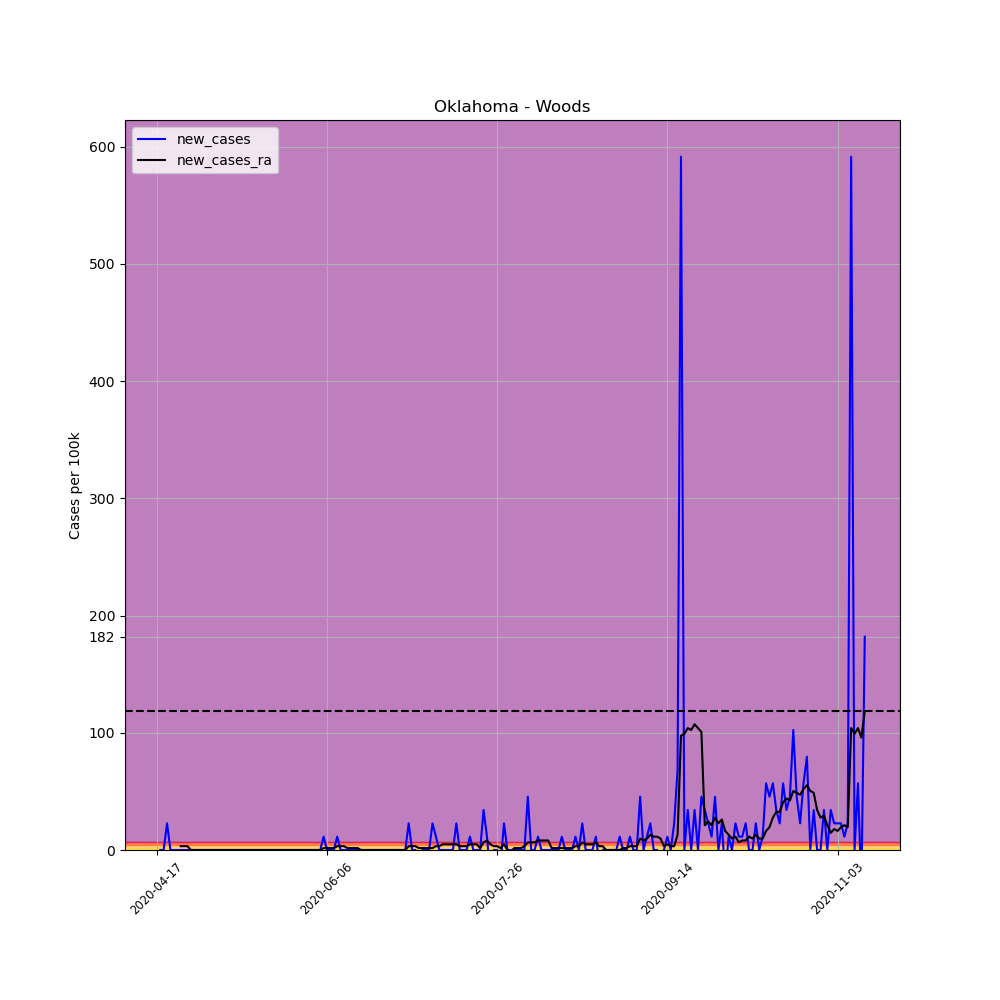

The file beside this chart, header and first rows:
, date, county, state, fips, cases, deaths, COUNTY, STNAME, CTYNAME, POPESTIMATE2019, per_100k, per_100k_ra, new_cases, new_cases_ra
630081, 2020-04-17, Woods, Oklahoma, 40151, 1, 0, 151, Oklahoma, Woods, 8793, 11.37, , , 
630082, 2020-04-18, Woods, Oklahoma, 40151, 1, 0, 151, Oklahoma, Woods, 8793, 11.37, , 0.0, 
630083, 2020-04-19, Woods, Oklahoma, 40151, 1, 0, 151, Oklahoma, Woods, 8793, 11.37, , 0.0, 
630084, 2020-04-20, Woods, Oklahoma, 40151, 3, 0, 151, Oklahoma, Woods, 8793, 34.12, , 22.75, 
630085, 2020-04-21, Woods, Oklahoma, 40151, 3, 0, 151, Oklahoma, Woods, 8793, 34.12, , 0.0, 
630086, 2020-04-22, Woods, Oklahoma, 40151, 3, 0, 151, Oklahoma, Woods, 8793, 34.12, , 0.0, 
630087, 2020-04-23, Woods, Oklahoma, 40151, 3, 0, 151, Oklahoma, Woods, 8793, 34.12, 24.37, 0.0, 
630088, 2020-04-24, Woods, Oklahoma, 40151, 3, 0, 151, Oklahoma, Woods, 8793, 34.12, 27.62, 0.0, 3.249
630089, 2020-04-25, Woods, Oklahoma, 40151, 3, 0, 151, Oklahoma, Woods, 8793, 34.12, 30.87, 0.0, 3.249
630090, 2020-04-26, Woods, Oklahoma, 40151, 3, 0, 151, Oklahoma, Woods, 8793, 34.12, 34.12, 0.0, 3.249
630091, 2020-04-27, Woods, Oklahoma, 40151, 3, 0, 151, Oklahoma, Woods, 8793, 34.12, 34.12, 0.0, 0.0
630092, 2020-04-28, Woods, Oklahoma, 40151, 3, 0, 151, Oklahoma, Woods, 8793, 34.12, 34.12, 0.0, 0.0
630093, 2020-04-29, Woods, Oklahoma, 40151, 3, 0, 151, Oklahoma, Woods, 8793, 34.12, 34.12, 0.0, 0.0
630094, 2020-04-30, Woods, Oklahoma, 40151, 3, 0, 151, Oklahoma, Woods, 8793, 34.12, 34.12, 0.0, 0.0
630095, 2020-05-01, Woods, Oklahoma, 40151, 3, 0, 151, Oklahoma, Woods, 8793, 34.12, 34.12, 0.0, 0.0
630096, 2020-05-02, Woods, Oklahoma, 40151, 3, 0, 151, Oklahoma, Woods, 8793, 34.12, 34.12, 0.0, 0.0
630097, 2020-05-03, Woods, Oklahoma, 40151, 3, 0, 151, Oklahoma, Woods, 8793, 34.12, 34.12, 0.0, 0.0
630098, 2020-05-04, Woods, Oklahoma, 40151, 3, 0, 151, Oklahoma, Woods, 8793, 34.12, 34.12, 0.0, 0.0
630099, 2020-05-05, Woods, Oklahoma, 40151, 3, 0, 151, Oklahoma, Woods, 8793, 34.12, 34.12, 0.0, 0.0
630100, 2020-05-06, Woods, Oklahoma, 40151, 3, 0, 151, Oklahoma, Woods, 8793, 34.12, 34.12, 0.0, 0.0
630101, 2020-05-07, Woods, Oklahoma, 40151, 3, 0, 151, Oklahoma, Woods, 8793, 34.12, 34.12, 0.0, 0.0
630102, 2020-05-08, Woods, Oklahoma, 40151, 3, 0, 151, Oklahoma, Woods, 8793, 34.12, 34.12, 0.0, 0.0
630103, 2020-05-09, Woods, Oklahoma, 40151, 3, 0, 151, Oklahoma, Woods, 8793, 34.12, 34.12, 0.0, 0.0
630104, 2020-05-10, Woods, Oklahoma, 40151, 3, 0, 151, Oklahoma, Woods, 8793, 34.12, 34.12, 0.0, 0.0
630105, 2020-05-11, Woods, Oklahoma, 40151, 3, 0, 151, Oklahoma, Woods, 8793, 34.12, 34.12, 0.0, 0.0
630106, 2020-05-12, Woods, Oklahoma, 40151, 3, 0, 151, Oklahoma, Woods, 8793, 34.12, 34.12, 0.0, 0.0
630107, 2020-05-13, Woods, Oklahoma, 40151, 3, 0, 151, Oklahoma, Woods, 8793, 34.12, 34.12, 0.0, 0.0
630108, 2020-05-14, Woods, Oklahoma, 40151, 3, 0, 151, Oklahoma, Woods, 8793, 34.12, 34.12, 0.0, 0.0
630109, 2020-05-15, Woods, Oklahoma, 40151, 3, 0, 151, Oklahoma, Woods, 8793, 34.12, 34.12, 0.0, 0.0
630110, 2020-05-16, Woods, Oklahoma, 40151, 3, 0, 151, Oklahoma, Woods, 8793, 34.12, 34.12, 0.0, 0.0
630111, 2020-05-17, Woods, Oklahoma, 40151, 3, 0, 151, Oklahoma, Woods, 8793, 34.12, 34.12, 0.0, 0.0
630112, 2020-05-18, Woods, Oklahoma, 40151, 3, 0, 151, Oklahoma, Woods, 8793, 34.12, 34.12, 0.0, 0.0
630113, 2020-05-19, Woods, Oklahoma, 40151, 3, 0, 151, Oklahoma, Woods, 8793, 34.12, 34.12, 0.0, 0.0
630114, 2020-05-20, Woods, Oklahoma, 40151, 3, 0, 151, Oklahoma, Woods, 8793, 34.12, 34.12, 0.0, 0.0
630115, 2020-05-21, Woods, Oklahoma, 40151, 3, 0, 151, Oklahoma, Woods, 8793, 34.12, 34.12, 0.0, 0.0
630116, 2020-05-22, Woods, Oklahoma, 40151, 3, 0, 151, Oklahoma, Woods, 8793, 34.12, 34.12, 0.0, 0.0
630117, 2020-05-23, Woods, Oklahoma, 40151, 3, 0, 151, Oklahoma, Woods, 8793, 34.12, 34.12, 0.0, 0.0
630118, 2020-05-24, Woods, Oklahoma, 40151, 3, 0, 151, Oklahoma, Woods, 8793, 34.12, 34.12, 0.0, 0.0
630119, 2020-05-25, Woods, Oklahoma, 40151, 3, 0, 151, Oklahoma, Woods, 8793, 34.12, 34.12, 0.0, 0.0
630120, 2020-05-26, Woods, Oklahoma, 40151, 3, 0, 151, Oklahoma, Woods, 8793, 34.12, 34.12, 0.0, 0.0
630121, 2020-05-27, Woods, Oklahoma, 40151, 3, 0, 151, Oklahoma, Woods, 8793, 34.12, 34.12, 0.0, 0.0
630122, 2020-05-28, Woods, Oklahoma, 40151, 3, 0, 151, Oklahoma, Woods, 8793, 34.12, 34.12, 0.0, 0.0
630123, 2020-05-29, Woods, Oklahoma, 40151, 3, 0, 151, Oklahoma, Woods, 8793, 34.12, 34.12, 0.0, 0.0
630124, 2020-05-30, Woods, Oklahoma, 40151, 3, 0, 151, Oklahoma, Woods, 8793, 34.12, 34.12, 0.0, 0.0
630125, 2020-05-31, Woods, Oklahoma, 40151, 3, 0, 151, Oklahoma, Woods, 8793, 34.12, 34.12, 0.0, 0.0
630126, 2020-06-01, Woods, Oklahoma, 40151, 3, 0, 151, Oklahoma, Woods, 8793, 34.12, 34.12, 0.0, 0.0
630127, 2020-06-02, Woods, Oklahoma, 40151, 3, 0, 151, Oklahoma, Woods, 8793, 34.12, 34.12, 0.0, 0.0
630128, 2020-06-03, Woods, Oklahoma, 40151, 3, 0, 151, Oklahoma, Woods, 8793, 34.12, 34.12, 0.0, 0.0
630129, 2020-06-04, Woods, Oklahoma, 40151, 3, 0, 151, Oklahoma, Woods, 8793, 34.12, 34.12, 0.0, 0.0
630130, 2020-06-05, Woods, Oklahoma, 40151, 4, 0, 151, Oklahoma, Woods, 8793, 45.49, 35.74, 11.37, 1.625
630131, 2020-06-06, Woods, Oklahoma, 40151, 4, 0, 151, Oklahoma, Woods, 8793, 45.49, 37.37, 0.0, 1.625
630132, 2020-06-07, Woods, Oklahoma, 40151, 4, 0, 151, Oklahoma, Woods, 8793, 45.49, 38.99, 0.0, 1.625
630133, 2020-06-08, Woods, Oklahoma, 40151, 4, 0, 151, Oklahoma, Woods, 8793, 45.49, 40.62, 0.0, 1.625
630134, 2020-06-09, Woods, Oklahoma, 40151, 5, 0, 151, Oklahoma, Woods, 8793, 56.86, 43.87, 11.37, 3.249
630135, 2020-06-10, Woods, Oklahoma, 40151, 5, 0, 151, Oklahoma, Woods, 8793, 56.86, 47.12, 0.0, 3.249
630136, 2020-06-11, Woods, Oklahoma, 40151, 5, 0, 151, Oklahoma, Woods, 8793, 56.86, 50.36, 0.0, 3.249
630137, 2020-06-12, Woods, Oklahoma, 40151, 5, 0, 151, Oklahoma, Woods, 8793, 56.86, 51.99, 0.0, 1.625
630138, 2020-06-13, Woods, Oklahoma, 40151, 5, 0, 151, Oklahoma, Woods, 8793, 56.86, 53.61, 0.0, 1.625
630139, 2020-06-14, Woods, Oklahoma, 40151, 5, 0, 151, Oklahoma, Woods, 8793, 56.86, 55.24, 0.0, 1.625
630140, 2020-06-15, Woods, Oklahoma, 40151, 5, 0, 151, Oklahoma, Woods, 8793, 56.86, 56.86, 0.0, 1.625
... 149 more rows
